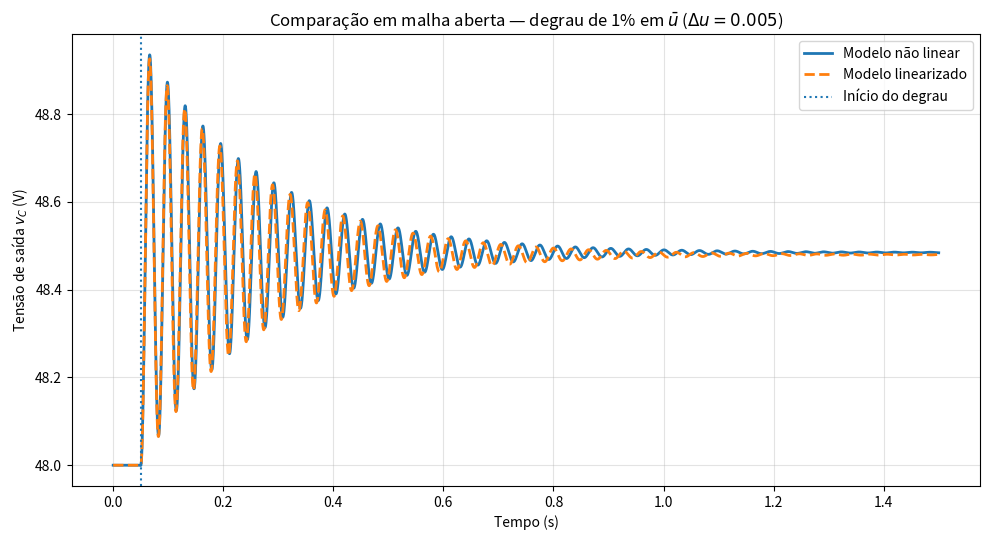
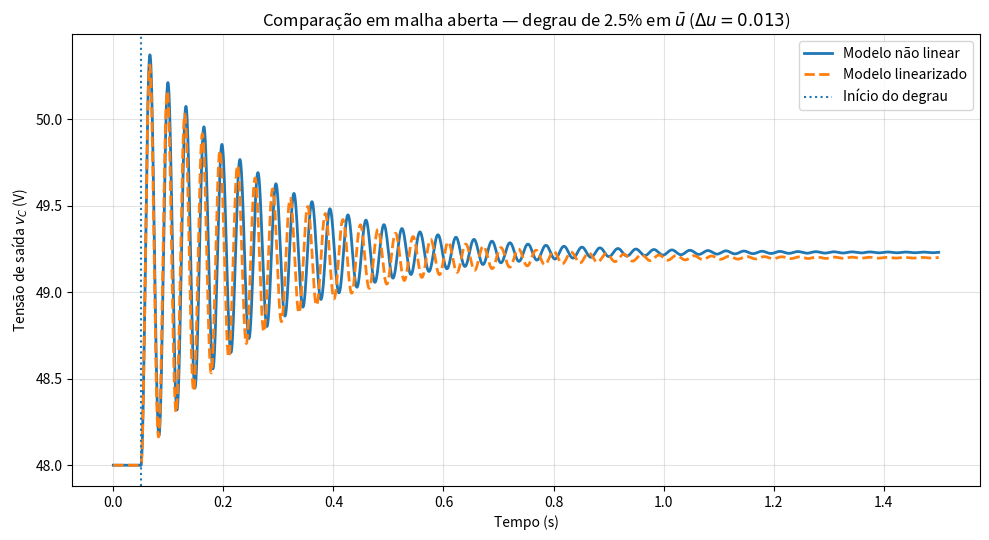
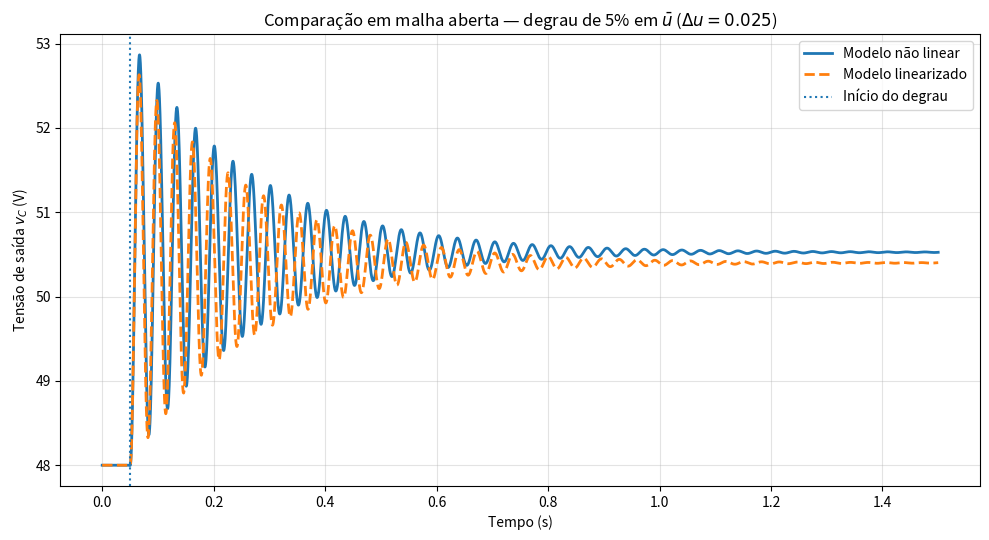

The matplotlib source for these figures, in order:
"""
O que esse módulo faz?
-Implementa o modelo médio não linear.
-Implementa o modelo linearizado.
-Simula degraus de 1%, 2,5% e 5% em torno de u_bar = 0.5.
-Comparar v_C do modelo não linear com v_bar_C + Delta v_C do linear.
-Calcular RMSE e erro máximo para discutir a validade da linearização.

Dependências: (instale professora Michela, pode ser necessário instalar outras bibliotecas como Scipy e SYMPY se ainda não tiver)
    pip install numpy scipy matplotlib
"""

from __future__ import annotations

from dataclasses import dataclass
from pathlib import Path

import matplotlib.pyplot as plt
import numpy as np
from scipy.integrate import solve_ivp

# infromaç~~oes dos modelos
SID = 568274
ES = 24.0                 # V
ALPHA = 0.01              # A^-2
U_BAR = 0.50              # duty cycle nominal (adimensional)

rng = np.random.default_rng(SID)
DELTA = float(rng.standard_normal())
L0 = 6e-3 * (1.0 + DELTA)       # H
C_CAP = 1e-3 * (1.0 + DELTA)    # F
R_LOAD = 100.0 * (1.0 + DELTA)  # ohm

# Ponto de equilíbrio definido na linearizção
V_BAR = ES / (1.0 - U_BAR)
I_BAR = ES / (R_LOAD * (1.0 - U_BAR) ** 2)
X_BAR = np.array([I_BAR, V_BAR], dtype=float)

# Matrizes numéricas do modelo linearizado em variáveis de desvio.
# Delta_x_dot = A Delta_x + B Delta_u
# Delta_y = C_OUT Delta_x + D Delta_u
BETA = 1.0 + ALPHA * I_BAR**2
A = np.array(
    [
        [0.0, -BETA * (1.0 - U_BAR) / L0],
        [(1.0 - U_BAR) / C_CAP, -1.0 / (R_LOAD * C_CAP)],
    ],
    dtype=float,
)
B = np.array(
    [
        [BETA * V_BAR / L0],
        [-I_BAR / C_CAP],
    ],
    dtype=float,
)
C_OUT = np.array([[0.0, 1.0]], dtype=float)
D = np.array([[0.0]], dtype=float)

# Degraus relativos a u_bar: 1%, 2,5% e 5%.
# Essa faixa mantém o conversor próximo do ponto de operação e evita
# usar o caso de 10%, que pode levar o modelo médio a uma corrente negativa.
PERCENTUAIS = (1.0, 2.5, 5.0)
T_INICIO = 0.05            # s
T_FINAL = 1.50             # s
N_PONTOS = 6000
PASTA_SAIDA = Path("resultados")


@dataclass
class Resultado:
    percentual: float
    delta_u: float
    rmse_v: float
    erro_max_v: float
    v_final_nl: float
    v_final_lin: float
    i_min_nl: float
    i_max_nl: float

# Modelos do sistema
def duty_absoluto(t: float, delta_u: float) -> float:
    """Duty cycle absoluto aplicado ao modelo não linear.

    Antes do degrau: u(t) = u_bar.
    Após o degrau : u(t) = u_bar + Delta_u.
    """
    u = U_BAR + (delta_u if t >= T_INICIO else 0.0)
    return float(np.clip(u, 0.0, 1.0))


def modelo_nao_linear(t: float, x: np.ndarray, delta_u: float) -> np.ndarray:
    """Modelo médio não linear: x_dot = f(x, u)."""
    i_l, v_c = x
    u = duty_absoluto(t, delta_u)

    inverso_l = (1.0 + ALPHA * i_l**2) / L0
    di_l = inverso_l * (ES - (1.0 - u) * v_c)
    dv_c = ((1.0 - u) * i_l - v_c / R_LOAD) / C_CAP

    return np.array([di_l, dv_c], dtype=float)


def modelo_linearizado(t: float, delta_x: np.ndarray, delta_u: float) -> np.ndarray:
    """Modelo linearizado em variáveis de desvio: Delta_x_dot=A Delta_x+B Delta_u."""
    entrada = delta_u if t >= T_INICIO else 0.0
    return A @ delta_x + B[:, 0] * entrada

# Simulação e comparação
def simular_caso(percentual: float, tempo: np.ndarray) -> tuple[Resultado, dict[str, np.ndarray]]:
    """Simula um degrau percentual relativo a u_bar nos dois modelos."""
    delta_u = U_BAR * percentual / 100.0

    if not 0.0 <= U_BAR + delta_u <= 1.0:
        raise ValueError("O degrau escolhido torna o duty cycle fisicamente inválido.")

    # Não linear: estados e entrada são valores absolutos.
    sol_nl = solve_ivp(
        fun=lambda t, x: modelo_nao_linear(t, x, delta_u),
        t_span=(float(tempo[0]), float(tempo[-1])),
        y0=X_BAR,
        t_eval=tempo,
        rtol=1e-8,
        atol=1e-10,
        max_step=2e-4,
    )
    if not sol_nl.success:
        raise RuntimeError(f"Falha na simulação não linear: {sol_nl.message}")

    # Linear: estados, entrada e saída são desvios do equilíbrio.
    sol_lin = solve_ivp(
        fun=lambda t, dx: modelo_linearizado(t, dx, delta_u),
        t_span=(float(tempo[0]), float(tempo[-1])),
        y0=np.zeros(2),
        t_eval=tempo,
        rtol=1e-9,
        atol=1e-11,
        max_step=2e-4,
    )
    if not sol_lin.success:
        raise RuntimeError(f"Falha na simulação linear: {sol_lin.message}")

    v_nl = sol_nl.y[1]
    delta_y_lin = (C_OUT @ sol_lin.y).reshape(-1)

    # Ponto essencial: reconstrói a tensão absoluta do modelo linearizado.
    v_lin = V_BAR + delta_y_lin

    erro = v_nl - v_lin
    resultado = Resultado(
        percentual=percentual,
        delta_u=delta_u,
        rmse_v=float(np.sqrt(np.mean(erro**2))),
        erro_max_v=float(np.max(np.abs(erro))),
        v_final_nl=float(v_nl[-1]),
        v_final_lin=float(v_lin[-1]),
        i_min_nl=float(np.min(sol_nl.y[0])),
        i_max_nl=float(np.max(sol_nl.y[0])),
    )

    dados = {
        "tempo": tempo,
        "v_nao_linear": v_nl,
        "v_linear": v_lin,
        "i_nao_linear": sol_nl.y[0],
        "duty": np.array([duty_absoluto(t, delta_u) for t in tempo]),
    }
    return resultado, dados


def salvar_grafico(resultado: Resultado, dados: dict[str, np.ndarray], pasta: Path) -> None:
    """Gera um gráfico profissional para um caso de degrau."""
    pasta.mkdir(parents=True, exist_ok=True)
    tempo = dados["tempo"]

    fig, ax = plt.subplots(figsize=(10, 5.5))
    ax.plot(tempo, dados["v_nao_linear"], linewidth=2, label="Modelo não linear")
    ax.plot(tempo, dados["v_linear"], "--", linewidth=2, label="Modelo linearizado")
    ax.axvline(T_INICIO, linestyle=":", linewidth=1.5, label="Início do degrau")
    ax.set_title(
        f"Comparação em malha aberta — degrau de {resultado.percentual:g}% em $\\bar{{u}}$ "
        f"($\\Delta u={resultado.delta_u:.3f}$)"
    )
    ax.set_xlabel("Tempo (s)")
    ax.set_ylabel("Tensão de saída $v_C$ (V)")
    ax.grid(True, alpha=0.35)
    ax.legend()
    fig.tight_layout()

    rotulo = f"{resultado.percentual:g}".replace(".", "p")
    nome = f"comparacao_aberta_{rotulo}pct.png"
    fig.savefig(pasta / nome, dpi=220)
    plt.close(fig)


def imprimir_dados_base() -> None:
    print("=" * 72)
    print("SIMULAÇÕES | CONVERSOR BOOST")
    print("=" * 72)
    print(f"SID                         = {SID}")
    print(f"delta                       = {DELTA:.10f}")
    print(f"L0                          = {L0:.9f} H")
    print(f"C                           = {C_CAP:.9f} F")
    print(f"R                           = {R_LOAD:.9f} ohm")
    print(f"u_bar                       = {U_BAR:.6f}")
    print(f"x_bar = [iL_bar, vC_bar]^T  = [{I_BAR:.9f} A, {V_BAR:.6f} V]^T")
    print("\nA =")
    print(A)
    print("B =")
    print(B)
    print("C =", C_OUT)
    print("D =", D)


def main() -> None:
    imprimir_dados_base()
    tempo = np.linspace(0.0, T_FINAL, N_PONTOS)

    print("\nRESULTADOS DA COMPARAÇÃO LINEAR × NÃO LINEAR")
    print("-" * 72)
    resultados: list[Resultado] = []

    for percentual in PERCENTUAIS:
        resultado, dados = simular_caso(percentual, tempo)
        salvar_grafico(resultado, dados, PASTA_SAIDA)
        resultados.append(resultado)

        print(
            f"Degrau de {resultado.percentual:>4.1f}% | "
            f"Delta_u = {resultado.delta_u:.5f} | "
            f"RMSE = {resultado.rmse_v:.6f} V | "
            f"Erro máximo = {resultado.erro_max_v:.6f} V"
        )
        print(
            f"  vC final: não linear = {resultado.v_final_nl:.6f} V | "
            f"linear = {resultado.v_final_lin:.6f} V | "
            f"faixa de iL não linear = [{resultado.i_min_nl:.6f}, {resultado.i_max_nl:.6f}] A"
        )

    print("\nArquivos gerados em:", PASTA_SAIDA.resolve())
    print("\nInterpretação sugerida:")
    print("- Quanto menores RMSE e erro máximo, melhor é a aproximação linear.")
    print("- A faixa de validade deve ser discutida a partir do crescimento do erro")
    print("  à medida que a amplitude do degrau aumenta.")


if __name__ == "__main__":
    main()
